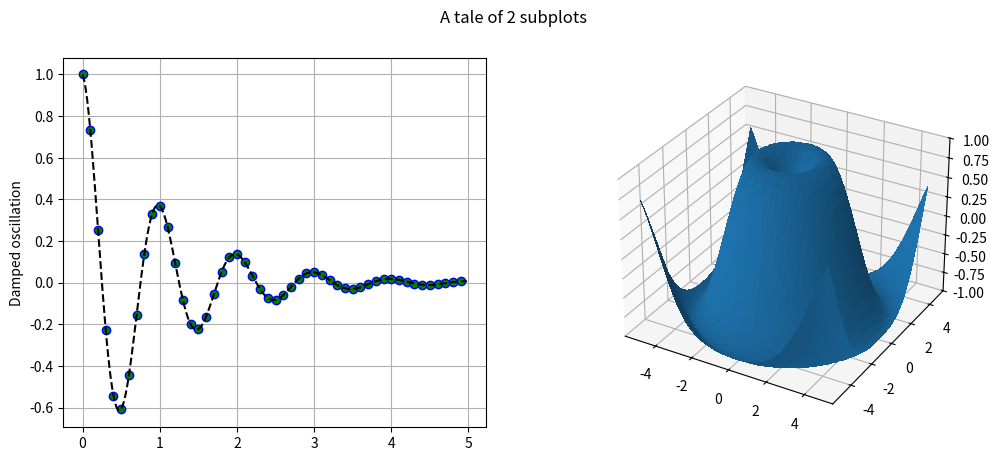

This figure's Python source:
# import numpy as np
# import matplotlib.pyplot as plt
# from matplotlib import cm
# from mpl_toolkits.mplot3d import Axes3D

# X = np.arange(-5, 5, 0.25)
# Y = np.arange(-5, 5, 0.25)
# print("X")
# print(X)
# print("Y")
# print(Y)

# X, Y = np.meshgrid(X, Y)
# R = np.sqrt(X**2 + Y**2)
# print("R")
# print(R)
# Z = np.sin(R)

# print("X")
# print(X)
# print("Y")
# print(Y)
# print("Z")
# print(Z)

# fig = plt.figure()
# ax = Axes3D(fig)
# ax.plot_surface(X, Y, Z, rstride=1, cstride=1, cmap=cm.viridis)

# plt.show()

# This import registers the 3D projection, but is otherwise unused.
from mpl_toolkits.mplot3d import Axes3D  # noqa: F401 unused import

import matplotlib.pyplot as plt
import numpy as np


def f(t):
    return np.cos(2*np.pi*t) * np.exp(-t)


# Set up a figure twice as tall as it is wide
fig = plt.figure(figsize=plt.figaspect(.4))
fig.suptitle('A tale of 2 subplots')

# First subplot
ax = fig.add_subplot(1, 2, 1)

t1 = np.arange(0.0, 5.0, 0.1)
t2 = np.arange(0.0, 5.0, 0.02)
t3 = np.arange(0.0, 2.0, 0.01)

ax.plot(t1, f(t1), 'bo',
        t2, f(t2), 'k--', markerfacecolor='green')
ax.grid(True)
ax.set_ylabel('Damped oscillation')

# Second subplot
ax = fig.add_subplot(1, 2, 2, projection='3d')

X = np.arange(-5, 5, 0.25)
Y = np.arange(-5, 5, 0.25)
X, Y = np.meshgrid(X, Y)
R = np.sqrt(X**2 + Y**2)
Z = np.sin(R)

surf = ax.plot_surface(X, Y, Z, rstride=1, cstride=1,
                       linewidth=0, antialiased=False)
ax.set_zlim(-1, 1)

plt.show()